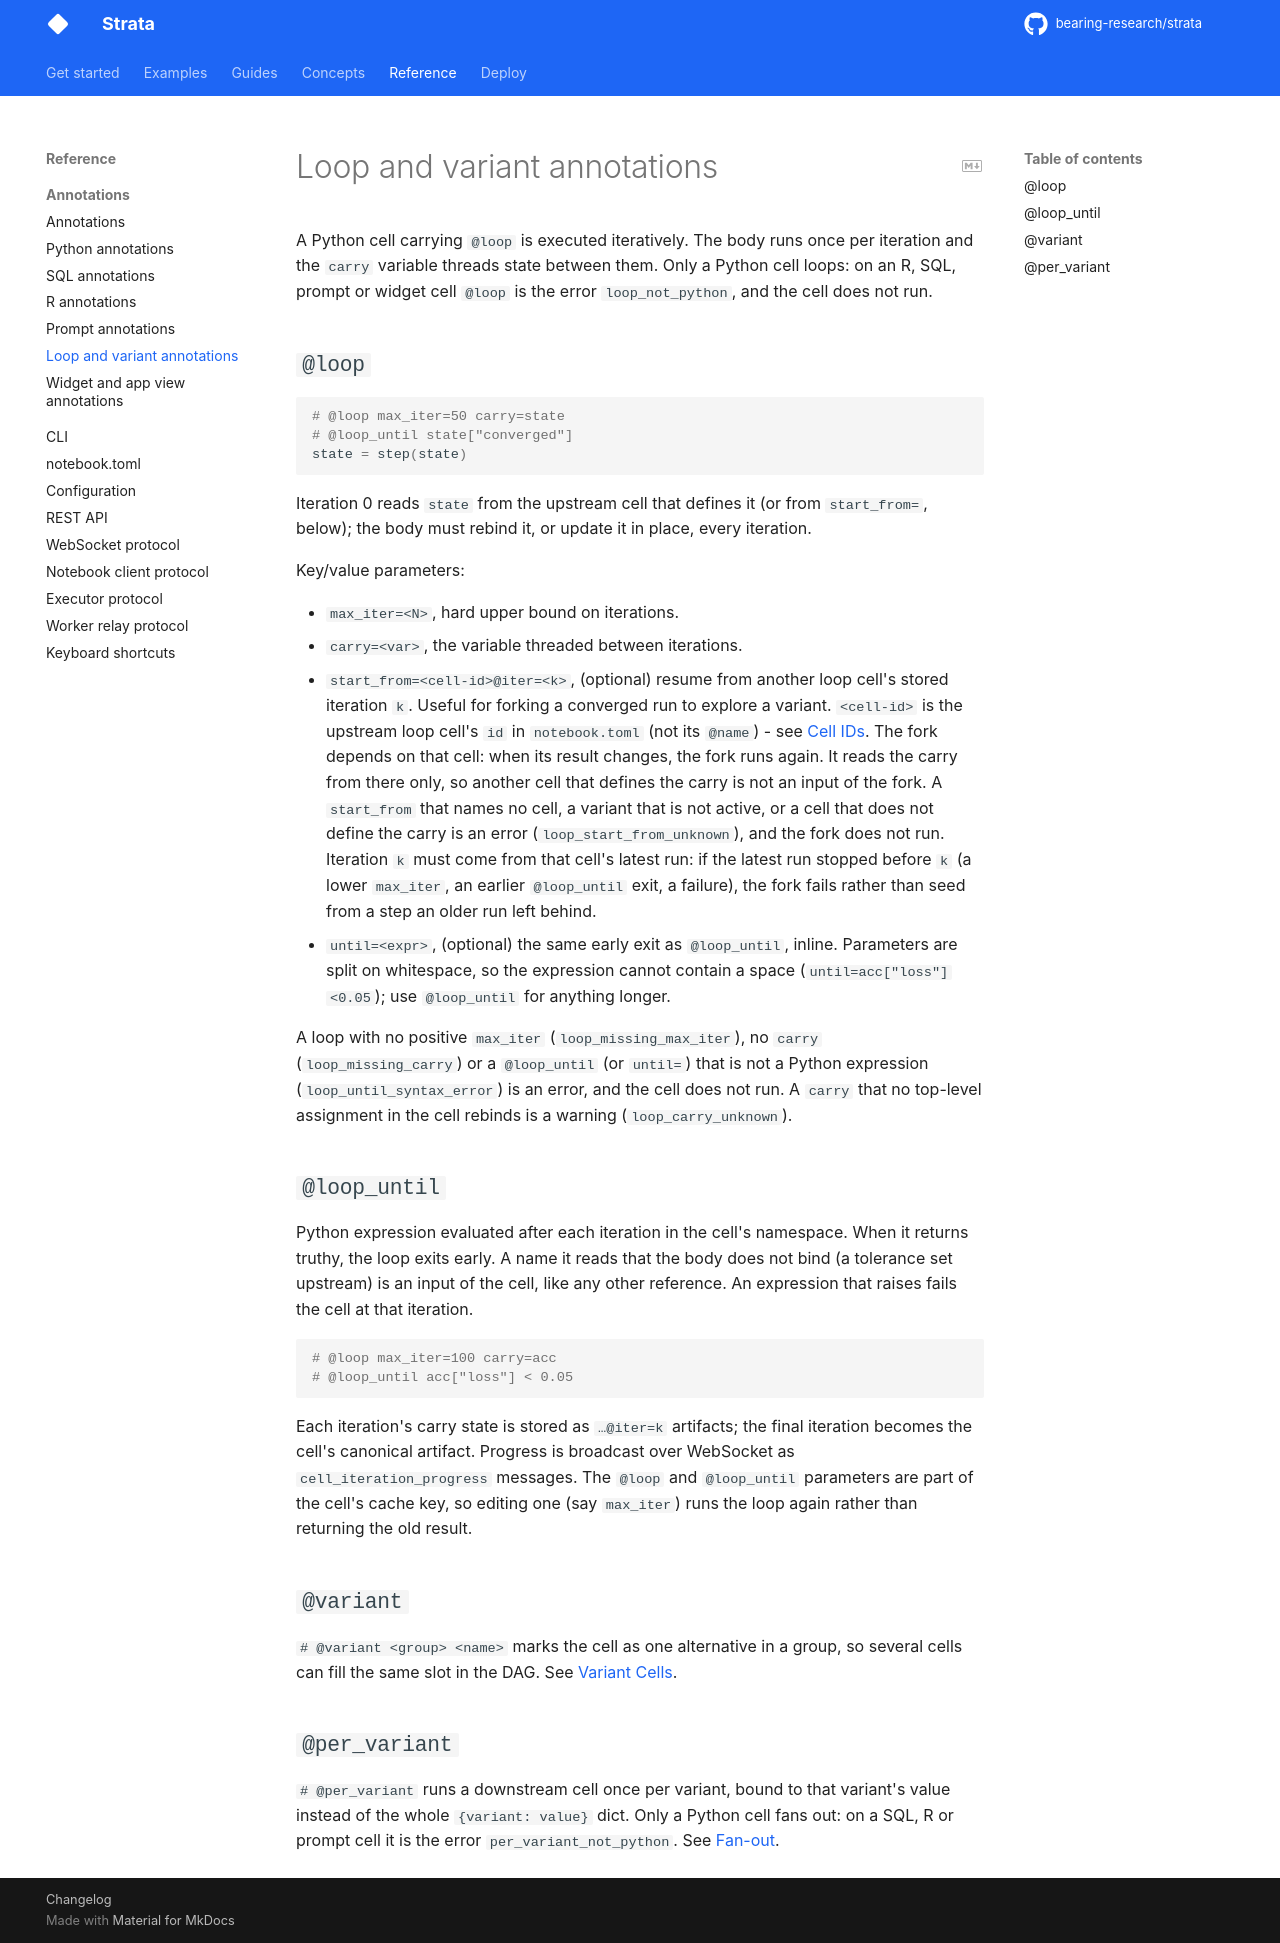

repository: bearing-research/strata · page: dev/reference/annotations/loops-and-variants/index.html · generator: mkdocs

# Loop and variant annotations

A Python cell carrying `@loop` is executed iteratively. The body runs once per
iteration and the `carry` variable threads state between them. Only a Python cell
loops: on an R, SQL, prompt or widget cell `@loop` is the error `loop_not_python`,
and the cell does not run.

## `@loop`

```python
# @loop max_iter=50 carry=state
# @loop_until state["converged"]
state = step(state)
```

Iteration 0 reads `state` from the upstream cell that defines it (or from
`start_from=`, below); the body must rebind it, or update it in place, every
iteration.

Key/value parameters:

- `max_iter=<N>`, hard upper bound on iterations.
- `carry=<var>`, the variable threaded between iterations.
- `start_from=<cell-id>@iter=<k>`, (optional) resume from another loop cell's
  stored iteration `k`. Useful for forking a converged run to explore a
  variant. `<cell-id>` is the upstream loop cell's `id` in
  `notebook.toml` (not its `@name`) - see [Cell IDs](python.md#cell-ids). The fork
  depends on that cell: when its result changes, the fork runs again. It reads
  the carry from there only, so another cell that defines the carry is not an
  input of the fork. A `start_from` that names no cell, a variant that is not
  active, or a cell that does not define the carry is an error
  (`loop_start_from_unknown`), and the fork does not run.
  Iteration `k` must come from that cell's latest run: if the latest run
  stopped before `k` (a lower `max_iter`, an earlier `@loop_until` exit, a
  failure), the fork fails rather than seed from a step an older run left behind.
- `until=<expr>`, (optional) the same early exit as `@loop_until`, inline.
  Parameters are split on whitespace, so the expression cannot contain a
  space (`until=acc["loss"]<0.05`); use `@loop_until` for anything longer.

A loop with no positive `max_iter` (`loop_missing_max_iter`), no `carry`
(`loop_missing_carry`) or a `@loop_until` (or `until=`) that is not a Python expression
(`loop_until_syntax_error`) is an error, and the cell does not run. A `carry`
that no top-level assignment in the cell rebinds is a warning
(`loop_carry_unknown`).

## `@loop_until`

Python expression evaluated after each iteration in the cell's namespace. When
it returns truthy, the loop exits early. A name it reads that the body does not
bind (a tolerance set upstream) is an input of the cell, like any other
reference. An expression that raises fails the cell at that iteration.

```python
# @loop max_iter=100 carry=acc
# @loop_until acc["loss"] < 0.05
```

Each iteration's carry state is stored as `…@iter=k` artifacts; the final
iteration becomes the cell's canonical artifact. Progress is broadcast over
WebSocket as `cell_iteration_progress` messages. The `@loop` and `@loop_until`
parameters are part of the cell's cache key, so editing one (say `max_iter`)
runs the loop again rather than returning the old result.

## `@variant`

`# @variant <group> <name>` marks the cell as one alternative in a group, so
several cells can fill the same slot in the DAG. See
[Variant Cells](../../guides/cells/loops-and-variants.md#variant-cells).

## `@per_variant`

`# @per_variant` runs a downstream cell once per variant, bound to that variant's
value instead of the whole `{variant: value}` dict. Only a Python cell fans out:
on a SQL, R or prompt cell it is the error `per_variant_not_python`. See
[Fan-out](../../guides/cells/loops-and-variants.md#fan-out-run-a-downstream-cell-once-per-variant).
